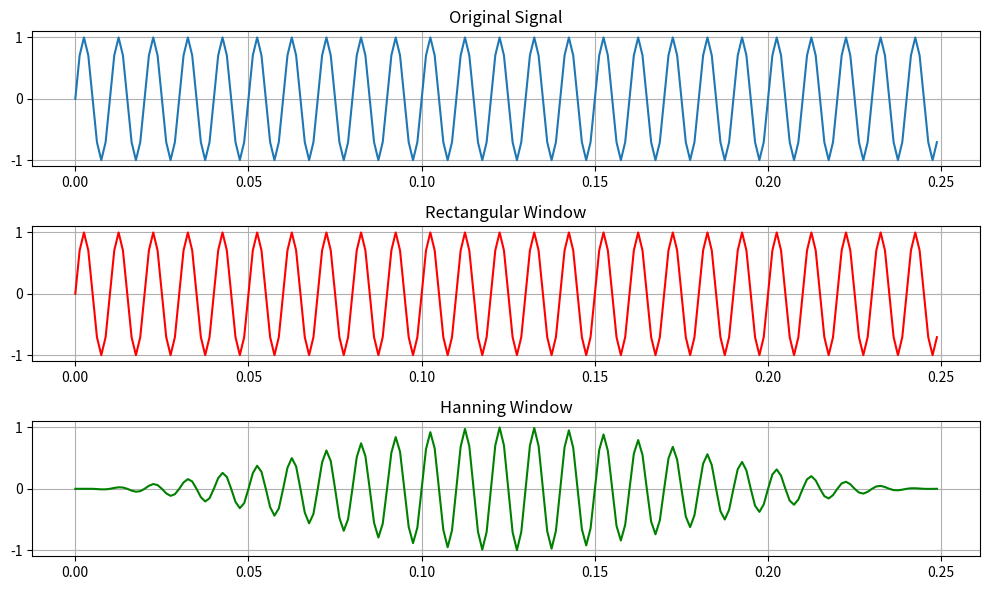

Here is the Python script that generated this plot:
import numpy as np
import matplotlib.pyplot as plt

def rectangle_window(N):
    return np.ones(N)

def hanning_window(N):
    n = np.arange(N)
    return 0.5 * (1 - np.cos(2 * np.pi * n / N))

f = 100
Nw = 200
fs = 800

t = np.arange(Nw) / fs
sig = np.sin(2 * np.pi * f * t)

w_rect = rectangle_window(Nw)
w_hann = hanning_window(Nw)

sig_rect = sig * w_rect
sig_hann = sig * w_hann

plt.figure(figsize=(10, 6))

plt.subplot(3, 1, 1)
plt.plot(t, sig)
plt.title("Original Signal")
plt.grid(True) 

plt.subplot(3, 1, 2)
plt.plot(t, sig * w_rect, color='red')
plt.title("Rectangular Window")
plt.grid(True) 

plt.subplot(3, 1, 3)
plt.plot(t, sig * w_hann, color='green')
plt.title("Hanning Window")
plt.grid(True)

plt.tight_layout()
plt.show()